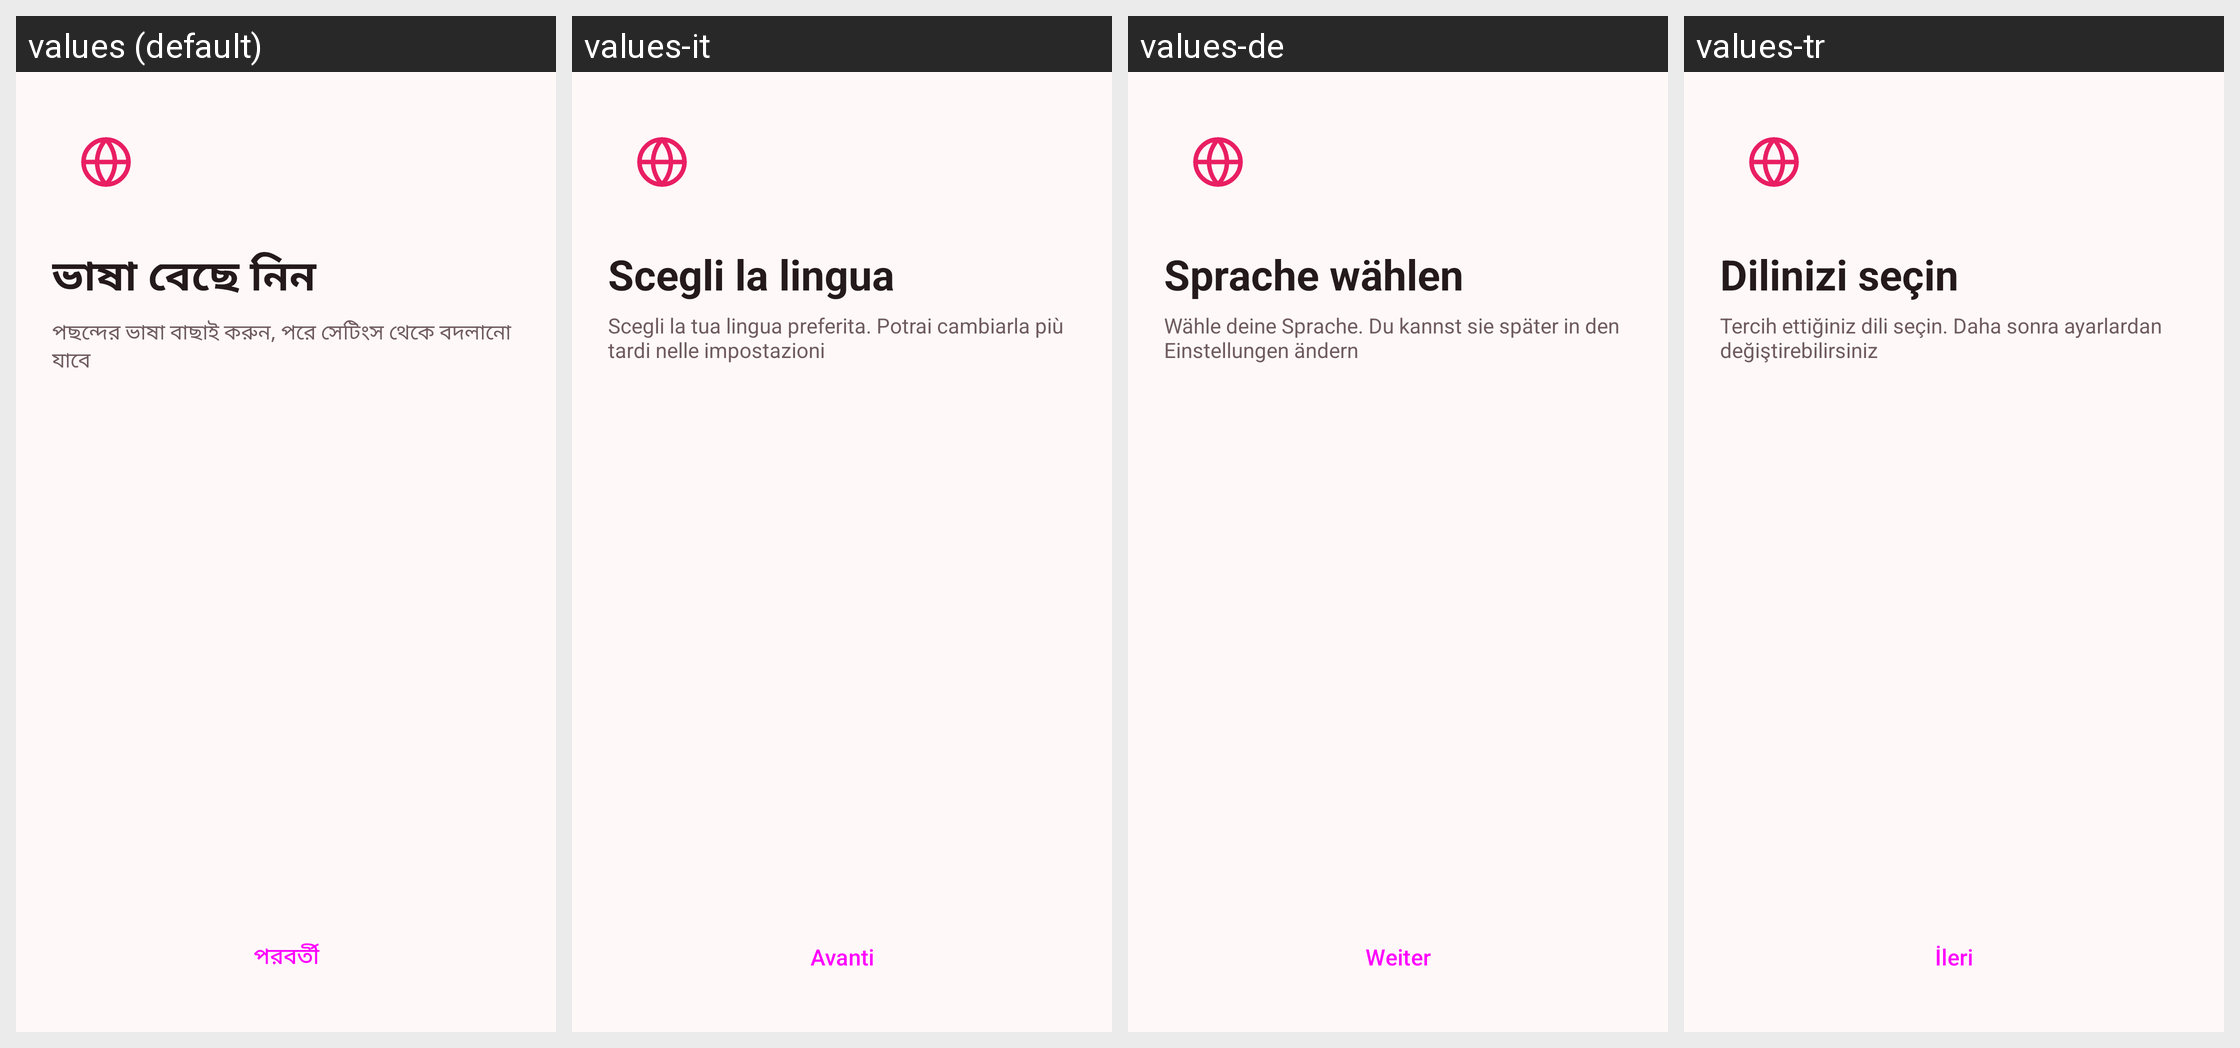

This grid shows one Android layout under several languages. Give, for every string resource on the screen, its name, the default text and each shown locale's text.
Android screen res/layout/activity_onboarding.xml rendered under 4 locales, left to right: values (default), values-it, values-de, values-tr. Device: Nexus 5 (rendered at 1080×1920; each locale shown at half size, 540×960, under a caption strip naming it); theme AppTheme.
Other locales in the repository, not shown: values-ar, values-en, values-es, values-fr, values-hi, values-pt, values-ru.
Strings drawn on this screen, with the default value and each locale's value (text and hints the layout hard-codes, and strings that could not be matched under every locale, appear in the picture but are not listed):

choose_language
  values: ভাষা বেছে নিন
  values-it: Scegli la lingua
  values-de: Sprache wählen
  values-tr: Dilinizi seçin

choose_language_sub
  values: পছন্দের ভাষা বাছাই করুন, পরে সেটিংস থেকে বদলানো যাবে
  values-it: Scegli la tua lingua preferita. Potrai cambiarla più tardi nelle impostazioni
  values-de: Wähle deine Sprache. Du kannst sie später in den Einstellungen ändern
  values-tr: Tercih ettiğiniz dili seçin. Daha sonra ayarlardan değiştirebilirsiniz

next_label
  values: পরবর্তী
  values-it: Avanti
  values-de: Weiter
  values-tr: İleri
